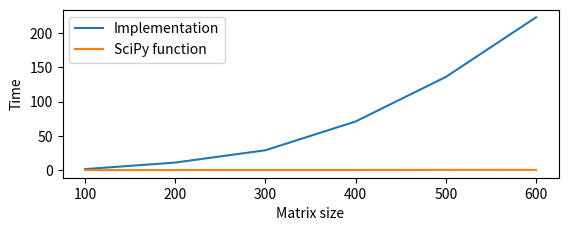

The matplotlib source for this figure:
import matplotlib.pyplot as plt
import numpy as np
x = np.arange(100, 700, 100)
y = [1.47, 11, 29, 71 ,136, 223]
y1 = [0.04, 0.081, 0.098, 0.13, 0.28, 0.33]
fig = plt.figure()
ax = fig.add_subplot(211)
ax.plot(x, y, label = u'Implementation')
ax.plot(x, y1, label = u'SciPy function')
ax.set_xlabel(u'Matrix size')
ax.set_ylabel(u'Time')
plt.legend()
plt.savefig('pic_gauss')
#plt.plot(y)
#plt.plot(x)
plt.show()
